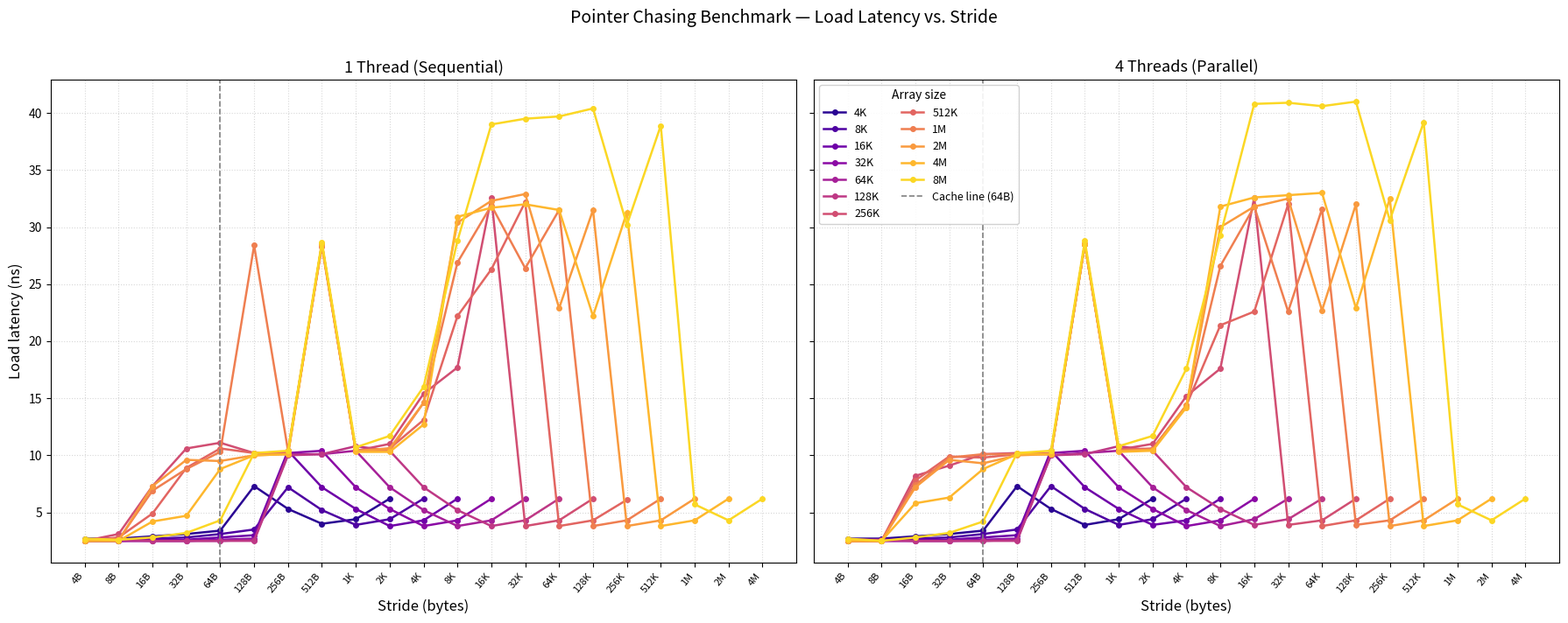

This chart was generated by the following Python code:
import matplotlib.pyplot as plt
import matplotlib.cm as cm
import numpy as np

ALL_STRIDES = [4, 8, 16, 32, 64, 128, 256, 512,
               1024, 2048, 4096, 8192, 16384, 32768,
               65536, 131072, 262144, 524288,
               1048576, 2097152, 4194304]

def stride_label(b):
    if b < 1024:    return f"{b}B"
    if b < 1024**2: return f"{b//1024}K"
    return f"{b//(1024**2)}M"

results_1t = [
    ("4K",   [2.7, 2.7, 2.9, 3.1,  3.4,  7.3, 5.3,  4.0,  4.4,  6.2]),
    ("8K",   [2.6, 2.6, 2.7, 2.8,  3.1,  3.5, 7.2,  5.2,  3.9,  4.4,  6.2]),
    ("16K",  [2.5, 2.5, 2.6, 2.6,  2.8,  3.0,10.4,  7.2,  5.3,  3.8,  4.3,  6.2]),
    ("32K",  [2.5, 2.5, 2.5, 2.5,  2.6,  2.7,10.2, 10.4,  7.2,  5.3,  3.8,  4.3,  6.2]),
    ("64K",  [2.5, 2.5, 2.5, 2.5,  2.5,  2.6,10.1, 10.1, 10.4,  7.2,  5.2,  3.8,  4.3,  6.2]),
    ("128K", [2.6, 2.6, 2.5, 2.5,  2.5,  2.5,10.0, 10.1, 10.8, 10.4,  7.2,  5.2,  3.8,  4.3,  6.2]),
    ("256K", [2.5, 3.1, 7.3,10.6, 11.1, 10.2,10.3, 28.5, 10.4, 11.0, 15.4, 17.7, 32.6,  3.8,  4.3,  6.2]),
    ("512K", [2.5, 2.8, 4.9, 8.9, 10.6, 10.2,10.2, 28.5, 10.4, 10.6, 13.1, 22.2, 26.3, 32.2,  3.8,  4.3,  6.1]),
    ("1M",   [2.5, 2.6, 6.9, 8.8, 10.3, 28.4,10.4, 28.3, 10.4, 10.4, 14.6, 26.9, 31.9, 26.4, 31.5,  3.8,  4.3,  6.2]),
    ("2M",   [2.5, 2.5, 7.3, 9.6,  9.5, 10.0,10.1, 28.5, 10.4, 10.6, 14.6, 30.4, 32.3, 32.9, 22.9, 31.5,  3.8,  4.3,  6.2]),
    ("4M",   [2.5, 2.5, 4.2, 4.7,  8.8, 10.0,10.1, 28.5, 10.3, 10.3, 12.7, 30.9, 31.7, 32.0, 31.5, 22.2, 31.3,  3.8,  4.3,  6.2]),
    ("8M",   [2.7, 2.6, 2.8, 3.2,  4.3, 10.2,10.4, 28.7, 10.7, 11.7, 16.0, 28.8, 39.0, 39.5, 39.7, 40.4, 30.2, 38.9,  5.7,  4.3,  6.2]),
]

results_4t = [
    ("4K",   [2.7, 2.7, 2.9, 3.1,  3.4,  7.3,  5.3,  3.9,  4.4,  6.2]),
    ("8K",   [2.6, 2.6, 2.7, 2.8,  3.1,  3.5,  7.3,  5.3,  3.9,  4.4,  6.2]),
    ("16K",  [2.5, 2.6, 2.6, 2.6,  2.8,  3.0, 10.4,  7.2,  5.3,  3.9,  4.3,  6.2]),
    ("32K",  [2.5, 2.5, 2.5, 2.5,  2.6,  2.7, 10.2, 10.4,  7.2,  5.3,  3.8,  4.3,  6.2]),
    ("64K",  [2.5, 2.5, 2.5, 2.5,  2.5,  2.6, 10.0, 10.2, 10.4,  7.2,  5.2,  3.8,  4.4,  6.2]),
    ("128K", [2.6, 2.6, 2.5, 2.5,  2.5,  2.5, 10.0, 10.1, 10.8, 10.4,  7.2,  5.3,  3.9,  4.4,  6.2]),
    ("256K", [2.5, 2.5, 8.2, 9.1, 10.1, 10.2, 10.1, 28.5, 10.5, 11.0, 15.2, 17.6, 32.6,  3.9,  4.3,  6.2]),
    ("512K", [2.5, 2.5, 7.8, 9.9,  9.8, 10.1, 10.2, 28.5, 10.5, 10.6, 14.4, 21.4, 22.6, 32.0,  3.8,  4.3,  6.2]),
    ("1M",   [2.5, 2.5, 7.4, 9.8, 10.1, 10.1, 10.1, 28.5, 10.4, 10.5, 14.3, 26.6, 31.8, 22.6, 31.6,  3.9,  4.3,  6.2]),
    ("2M",   [2.5, 2.5, 7.2, 9.6,  9.3, 10.0, 10.1, 28.5, 10.4, 10.5, 14.4, 30.0, 31.8, 32.5, 22.7, 32.0,  3.8,  4.3,  6.2]),
    ("4M",   [2.5, 2.5, 5.8, 6.3,  8.8, 10.1, 10.1, 28.5, 10.3, 10.4, 14.2, 31.8, 32.6, 32.8, 33.0, 22.9, 32.5,  3.8,  4.3,  6.2]),
    ("8M",   [2.7, 2.5, 2.8, 3.2,  4.2, 10.2, 10.4, 28.8, 10.8, 11.7, 17.6, 29.3, 40.8, 40.9, 40.6, 41.0, 30.6, 39.2,  5.7,  4.3,  6.2]),
]

colors = cm.plasma(np.linspace(0.05, 0.92, 12))

fig, axes = plt.subplots(1, 2, figsize=(18, 7), sharey=True)

for ax, results, title in [
    (axes[0], results_1t, "1 Thread (Sequential)"),
    (axes[1], results_4t, "4 Threads (Parallel)"),
]:
    for (label, latencies), color in zip(results, colors):
        strides = ALL_STRIDES[:len(latencies)]
        ax.plot(strides, latencies, marker="o", markersize=4, linewidth=1.8,
                label=label, color=color)

    ax.axvline(x=64, color="gray", linestyle="--", linewidth=1.2, label="Cache line (64B)")
    ax.set_xscale("log", base=2)
    ax.set_xlabel("Stride (bytes)", fontsize=12)
    ax.set_title(title, fontsize=13)
    ax.set_xticks(ALL_STRIDES)
    ax.set_xticklabels([stride_label(b) for b in ALL_STRIDES], rotation=50, ha="right", fontsize=8)
    ax.grid(True, which="both", linestyle=":", alpha=0.5)

axes[0].set_ylabel("Load latency (ns)", fontsize=12)
axes[1].legend(title="Array size", fontsize=9, title_fontsize=10,
               loc="upper left", ncol=2, framealpha=0.9)

fig.suptitle("Pointer Chasing Benchmark — Load Latency vs. Stride", fontsize=14, y=1.01)
plt.tight_layout()
plt.savefig("mem_hierarchy_comparison.png", dpi=150, bbox_inches="tight")
print("Saved mem_hierarchy_comparison.png")
plt.show()
